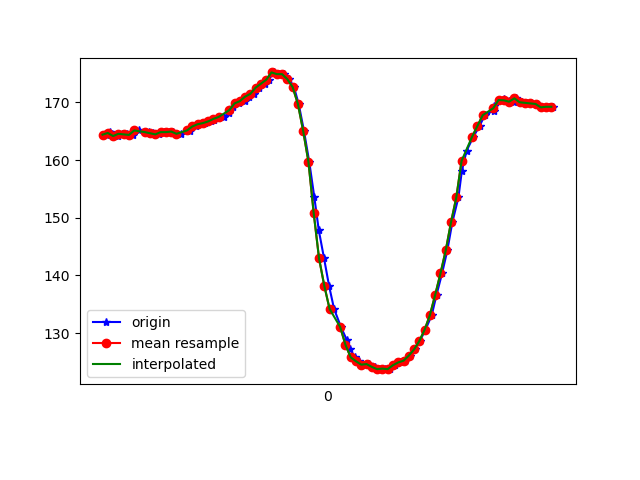

Data behind this chart, as committed beside it:
1617818891690, 514535293857389, 164.55078, -244.4336, -68.26172
1617818891695, 514535314062492, 164.3, -244.4, -68.46
1617818891708, 514535331093380, 164.8, -244.1, -68.07
1617818891717, 514535350291280, 164.6, -244.5, -68.36
1617818891737, 514535369214488, 164.2, -244.6, -67.38
1617818891755, 514535388320824, 164.6, -245.2, -67.97
1617818891774, 514535407396639, 164.5, -244.8, -68.46
1617818891797, 514535426411412, 164.4, -244.6, -68.75
1617818891819, 514535445731397, 165.1, -244.5, -67.58
1617818891856, 514535483944069, 164.8, -244.5, -67.87
1617818891872, 514535503019884, 164.6, -244.2, -67.19
1617818891893, 514535522034657, 164.5, -245.2, -67.19
1617818891911, 514535541049429, 164.8, -244.3, -67.58
1617818891931, 514535560094723, 164.8, -244.2, -67.97
1617818891948, 514535579140016, 164.9, -244.1, -67.87
1617818891979, 514535598215831, 164.6, -244.3, -68.65
1617818892009, 514535617932593, 165.2, -244.5, -67.87
1617818892011, 514535636764525, 165, -244.1, -67.87
1617818892034, 514535655809818, 165.8, -244, -68.26
1617818892050, 514535675038240, 166.2, -243.4, -67.87
1617818892067, 514535694388746, 166.4, -243.9, -69.14
1617818892092, 514535713372997, 166.7, -243.5, -68.46
1617818892104, 514535732692983, 167, -243.5, -67.68
1617818892118, 514535751707755, 167.3, -243.6, -67.87
1617818892139, 514535770722527, 167.5, -242.8, -68.36
1617818892160, 514535789798342, 168.2, -243.3, -68.75
1617818892175, 514535808813115, 169.1, -243.6, -69.43
1617818892195, 514535827919451, 169.8, -243.4, -69.43
1617818892218, 514535846995266, 170.2, -242.8, -69.43
1617818892233, 514535866010038, 171, -242.8, -69.14
1617818892252, 514535885055332, 171.5, -242.3, -69.73
1617818892271, 514535904100625, 172.6, -242.1, -69.14
1617818892294, 514535923145919, 173.2, -242.5, -68.65
1617818892310, 514535942252255, 173.9, -242.3, -69.43
1617818892328, 514535961236506, 175.2, -242, -69.82
1617818892347, 514535980312321, 174.9, -242.7, -70.31
1617818892367, 514535999327093, 174.9, -243.4, -70.02
1617818892387, 514536018280823, 174, -243.8, -70.02
1617818892405, 514536037356638, 172.7, -243.8, -70.12
1617818892423, 514536056401932, 169.7, -245.2, -69.82
1617818892443, 514536075538789, 165, -246.2, -68.26
1617818892463, 514536094553561, 159.7, -246.2, -66.31
1617818892482, 514536114209281, 153.6, -247.1, -61.62
1617818892499, 514536132705191, 147.9, -249.6, -58.59
1617818892519, 514536151781006, 143, -252.6, -54.1
1617818892538, 514536170826300, 138.2, -255.5, -50.68
1617818892557, 514536189871593, 134.2, -258.1, -47.07
1617818892583, 514536208947408, 131.1, -259.9, -42.87
1617818892605, 514536228145308, 128.8, -261.7, -38.67
1617818892619, 514536247129559, 127.1, -263.4, -35.25
1617818892636, 514536266235896, 125.8, -264.6, -31.74
1617818892652, 514536285311711, 125.1, -266.5, -28.71
1617818892673, 514536304662217, 124.5, -266.4, -26.17
1617818892691, 514536323646468, 124.6, -267.2, -25.1
1617818892712, 514536342691762, 124.1, -267.5, -24.41
1617818892729, 514536361767577, 123.7, -268, -24.22
1617818892751, 514536380812870, 123.8, -267.5, -24.12
1617818892767, 514536399919207, 123.7, -266.9, -24.9
1617818892786, 514536418903458, 124.4, -266.7, -26.56
1617818892806, 514536437979273, 124.9, -266.3, -28.42
1617818892826, 514536456963524, 125.2, -264.9, -30.86
... 29 more rows
